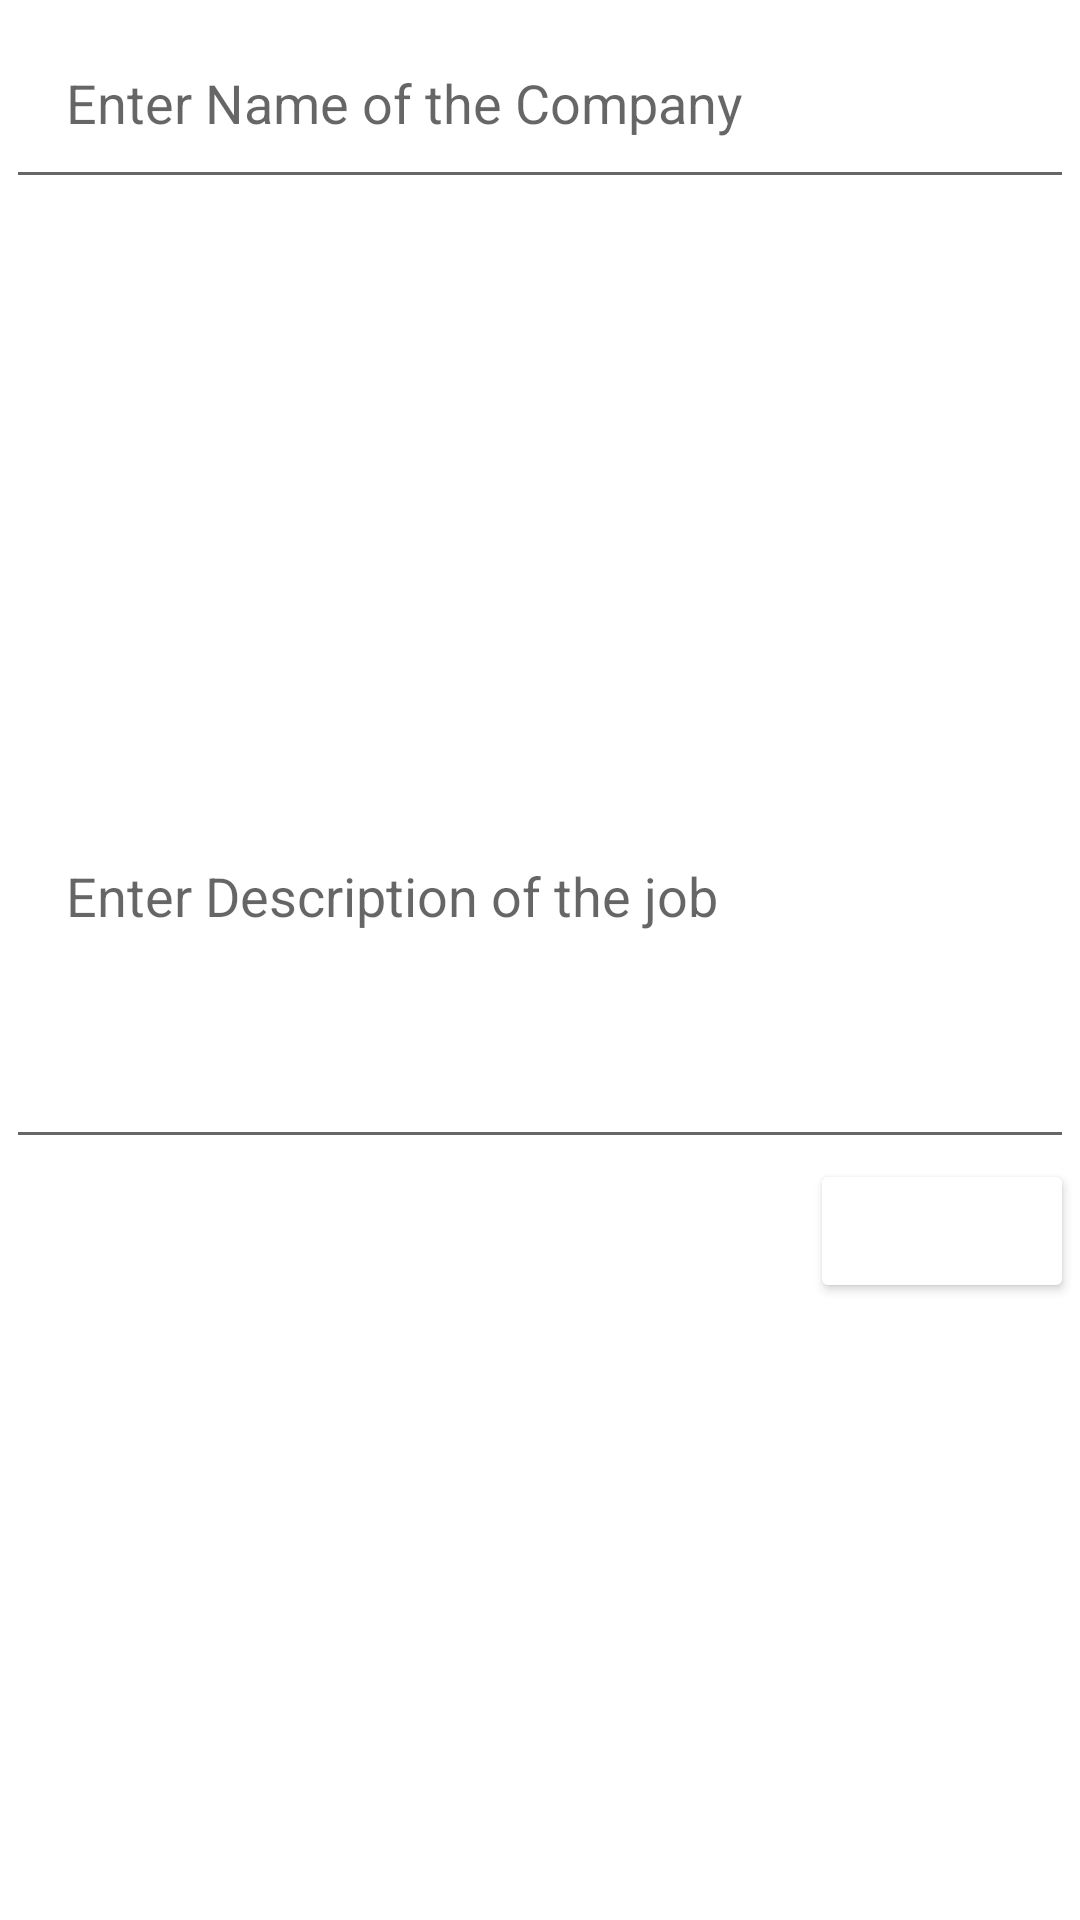

Write the Android layout XML for this screen, with the resource values it uses.
<!-- AndroidManifest.xml: application theme Theme.PlacementCell -->
<!-- res/layout/activity_add_post.xml -->
<?xml version="1.0" encoding="utf-8"?>
<ScrollView xmlns:android="http://schemas.android.com/apk/res/android"
    xmlns:app="http://schemas.android.com/apk/res-auto"
    xmlns:tools="http://schemas.android.com/tools"
    android:layout_width="match_parent"
    android:layout_height="match_parent"
    tools:context=".AddPostActivity">
    <LinearLayout
        android:layout_width="match_parent"
        android:layout_height="wrap_content"
        android:layout_margin="2dp"
        android:orientation="vertical">


        <EditText
            android:id="@+id/pTitleEt"
            android:layout_width="match_parent"
            android:layout_height="wrap_content"
            android:hint="Enter Name of the Company"
            android:padding="20dp"
            android:singleLine="true"
            tools:ignore="TouchTargetSizeCheck" />



        <ImageView
            android:id="@+id/pImageIv"
            android:background="@color/purple"
            android:layout_width="match_parent"
            android:layout_height="wrap_content"
            android:minHeight="200dp"/>


        <EditText
            android:id="@+id/pDescriptionEt"
            android:layout_width="match_parent"
            android:layout_height="wrap_content"
            android:hint="Enter Description of the job"
            android:inputType="textCapSentences|textMultiLine"
            android:minHeight="120dp"
            android:gravity="start"
            android:padding="20dp"
            tools:ignore="TouchTargetSizeCheck" />


        <Button
            android:id="@+id/pUploadBtn"
            android:text="Upload"
            android:textColor="@color/white"
            android:backgroundTint="@color/purple"
            android:layout_gravity="end"
            android:layout_width="wrap_content"
            android:layout_height="wrap_content" />
    </LinearLayout>

</ScrollView>
<!-- resources referenced by this layout -->
<resources>
  <style name="Theme.PlacementCell" parent="Theme.MaterialComponents.DayNight.DarkActionBar">
          
          <item name="colorPrimary">@color/purple_500</item>
          <item name="colorPrimaryVariant">@color/purple_700</item>
          <item name="colorOnPrimary">@color/white</item>
          
          <item name="colorSecondary">@color/teal_200</item>
          <item name="colorSecondaryVariant">@color/teal_700</item>
          <item name="colorOnSecondary">@color/black</item>
          
          <item name="android:statusBarColor">?attr/colorPrimaryVariant</item>
          
      </style>
  <!-- not gathered from this repository: default colours our renderer supplied (Android Studio template values) -->
  <color name="purple_500">#FF6200EE</color>
  <color name="purple_700">#FF3700B3</color>
  <color name="teal_200">#FF03DAC5</color>
  <color name="teal_700">#FF018786</color>
  <color name="black">#FF000000</color>
  <color name="white">#FFFFFFFF</color>
</resources>
